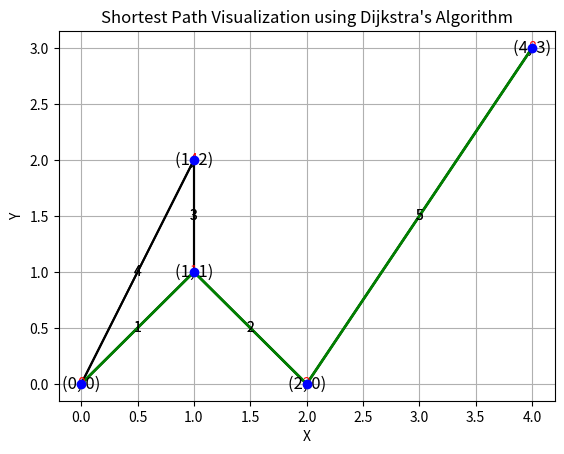

Here is the Python script that generated this plot:
import heapq
import matplotlib.pyplot as plt

class Graph:
    def __init__(self):
        self.nodes = set()
        self.edges = {}
    
    def add_node(self, value):
        self.nodes.add(value)
    
    def add_edge(self, from_node, to_node, weight):
        self.edges.setdefault(from_node, []).append((to_node, weight))
        self.edges.setdefault(to_node, []).append((from_node, weight))

def dijkstra(graph, start):
    shortest_distance = {node: float('inf') for node in graph.nodes}
    shortest_distance[start] = 0
    previous_node = {node: None for node in graph.nodes}
    visited = set()
    heap = [(0, start)]

    while heap:
        current_distance, current_node = heapq.heappop(heap)
        if current_node in visited:
            continue
        visited.add(current_node)

        for neighbor, weight in graph.edges.get(current_node, []):
            distance = current_distance + weight
            if distance < shortest_distance[neighbor]:
                shortest_distance[neighbor] = distance
                previous_node[neighbor] = current_node
                heapq.heappush(heap, (distance, neighbor))

    return shortest_distance, previous_node

def shortest_path(graph, start, end, previous_node):
    path = []
    current_node = end
    while current_node is not None:
        path.append(current_node)
        current_node = previous_node[current_node]
    path.reverse()
    return path

def visualize(graph, shortest_distances, shortest_path):
    for node in graph.nodes:
        plt.text(node[0], node[1], str(node), fontsize=12, ha='center', va='center')
        plt.scatter(node[0], node[1], color='blue', zorder=5)
    
    for node, edges in graph.edges.items():
        for edge in edges:
            plt.plot([node[0], edge[0][0]], [node[1], edge[0][1]], color='black')
            weight_x = (node[0] + edge[0][0]) / 2
            weight_y = (node[1] + edge[0][1]) / 2
            plt.text(weight_x, weight_y, str(edge[1]), fontsize=10, ha='center', va='center')

    for node, distance in shortest_distances.items():
        plt.text(node[0], node[1], str(distance), fontsize=10, ha='center', va='center', color='red')
    
    plt.title("Shortest Path Visualization using Dijkstra's Algorithm")
    plt.xlabel("X")
    plt.ylabel("Y")

    if shortest_path:
        path_x = [node[0] for node in shortest_path]
        path_y = [node[1] for node in shortest_path]
        plt.plot(path_x, path_y, color='green', linewidth=2)
        print("Shortest path:", shortest_path)

    plt.grid(True)
    plt.show()

if __name__ == "__main__":
    graph = Graph()
    graph.add_node((0, 0))
    graph.add_node((1, 1))
    graph.add_node((2, 0))
    graph.add_node((1, 2))
    graph.add_node((4,3))
    graph.add_edge((0, 0), (1, 1), 1)
    graph.add_edge((1, 1), (2, 0), 2)
    graph.add_edge((1, 1), (1, 2), 3)
    graph.add_edge((0, 0), (1, 2), 4)
    graph.add_edge((2, 0), (4, 3), 5)

    start_node = (0, 0)
    end_node = (4, 3)
    shortest_distances, previous_node = dijkstra(graph, start_node)
    shortest_path_nodes = shortest_path(graph, start_node, end_node, previous_node)
    print("Shortest distance from", start_node, "to", end_node, ":", shortest_distances[end_node])

    visualize(graph, shortest_distances, shortest_path_nodes)